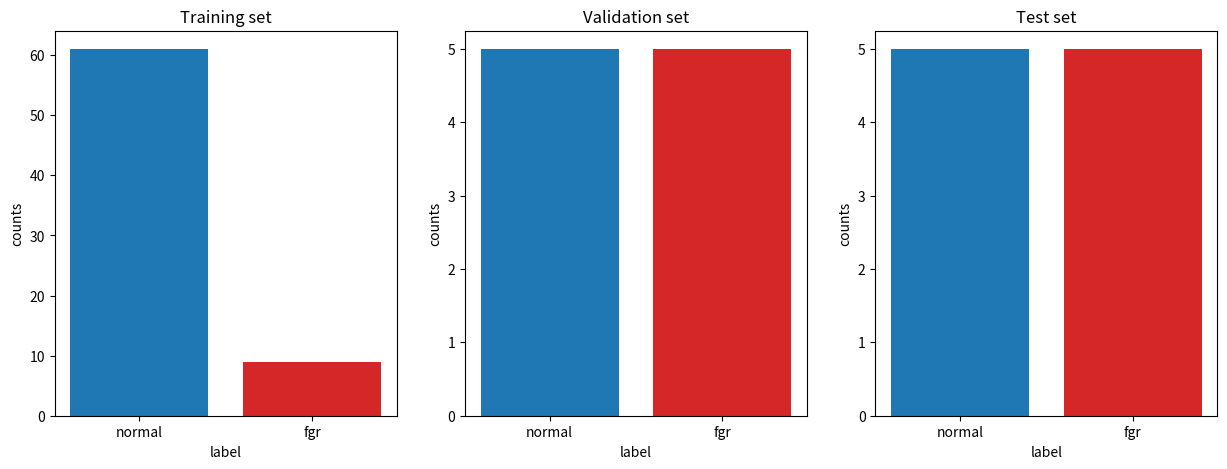

Generate this figure with matplotlib:
import matplotlib.pyplot as plt
import numpy as np

plt.figure(figsize=(15,5))
plt.subplot(1,3,1)
plt.title('Training set')
plt.bar(x=['normal', 'fgr'], height=[61, 9], color=['tab:blue', 'tab:red'])
plt.xlabel('label')
plt.ylabel('counts')
plt.subplot(1,3,2)
plt.title('Validation set')
plt.bar(x=['normal', 'fgr'], height=[5, 5], color=['tab:blue', 'tab:red'])
plt.xlabel('label')
plt.ylabel('counts')
plt.subplot(1,3,3)
plt.title('Test set')
plt.bar(x=['normal', 'fgr'], height=[5, 5], color=['tab:blue', 'tab:red'])
plt.xlabel('label')
plt.ylabel('counts')
plt.show()